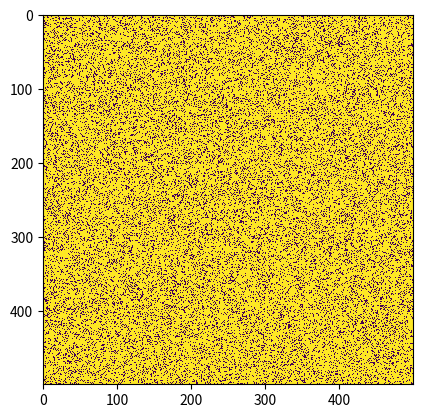

Here is the Python script that generated this plot:
import numpy as np
import matplotlib.pyplot as plt
import matplotlib.animation as animation

def update(frameNum, img, grid, N):
    newGrid = grid.copy()
    for i in range(N):
        for j in range(N):
            total = int((grid[i, (j-1)%N] + grid[i, (j+1)%N] +
                         grid[(i-1)%N, j] + grid[(i+1)%N, j] +
                         grid[(i-1)%N, (j-1)%N] + grid[(i-1)%N, (j+1)%N] +
                         grid[(i+1)%N, (j-1)%N] + grid[(i+1)%N, (j+1)%N])/255)
            if grid[i, j]  == 255:
                if (total < 2) or (total > 3):
                    newGrid[i, j] = 0
            else:
                if total == 3:
                    newGrid[i, j] = 255
    img.set_data(newGrid)
    grid[:] = newGrid[:]
    return img,

N = 500
updateInterval = 500
grid = np.array([])
grid = np.random.choice([0,255], N*N, p=[0.2, 0.8]).reshape(N, N)

fig, ax = plt.subplots()
img = ax.imshow(grid, interpolation='nearest')
ani = animation.FuncAnimation(fig, update, fargs=(img, grid, N, ),
                              frames = 100,
                              interval=updateInterval,
                              save_count=50)

plt.show()

"""
[redacted]
The universe of the Game of Life is an infinite, two-dimensional orthogonal grid of square cells, each of which is in one of two possible states, live or dead. Every cell interacts with its eight neighbors, which are the cells that are horizontally, vertically, or diagonally adjacent.

The rules of the game are as follows:

Birth: A dead cell with exactly three live neighbors becomes a live cell (as if by reproduction).
Survival: A live cell with two or three live neighbors stays alive (as if by survival).
Death: In all other cases, a cell dies or remains dead (overcrowding or loneliness).

These simple rules give rise to complex behaviors which have been the subject of much interest since the Game of Life’s inception. It’s a classic example of emergence and self-organization. It’s interesting for both computer scientists, mathematicians, and the general public. 
The Game of Life is Turing complete, which means given enough resources, it can simulate a Turing machine, and therefore, theoretically can compute anything that can be computed!
"""